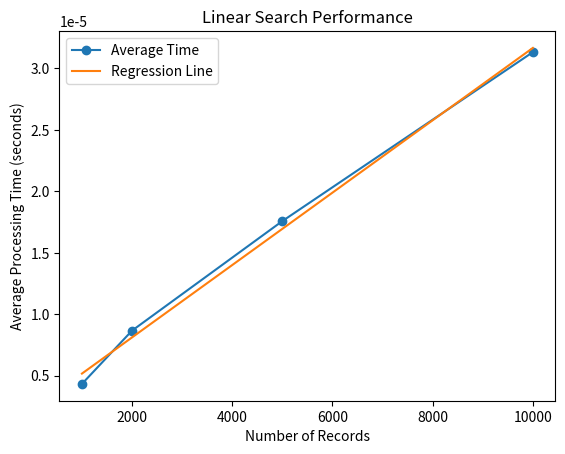

This figure's Python source:
import time
import random
import numpy as np
import matplotlib.pyplot as plt

# Linear search function
def linear_search(arr, target):
    for x in arr:
        if x == target:
            return True
    return False

sizes = [1000, 2000, 5000, 10000]
averages = []

# Benchmarking
for n in sizes:
    times = []
    data = list(range(n))

    for _ in range(100):
        target = random.choice(data)
        start = time.perf_counter()
        linear_search(data, target)
        end = time.perf_counter()
        times.append(end - start)

    avg_time = sum(times) / len(times)
    averages.append(avg_time)

# Linear regression
coeffs = np.polyfit(sizes, averages, 1)
poly = np.poly1d(coeffs)

x_line = np.linspace(min(sizes), max(sizes), 100)
y_line = poly(x_line)

# Plot
plt.figure()
plt.plot(sizes, averages, marker='o', label="Average Time")
plt.plot(x_line, y_line, label="Regression Line")
plt.xlabel("Number of Records")
plt.ylabel("Average Processing Time (seconds)")
plt.title("Linear Search Performance")
plt.legend()
plt.savefig("output.3.2.png")
plt.show()
